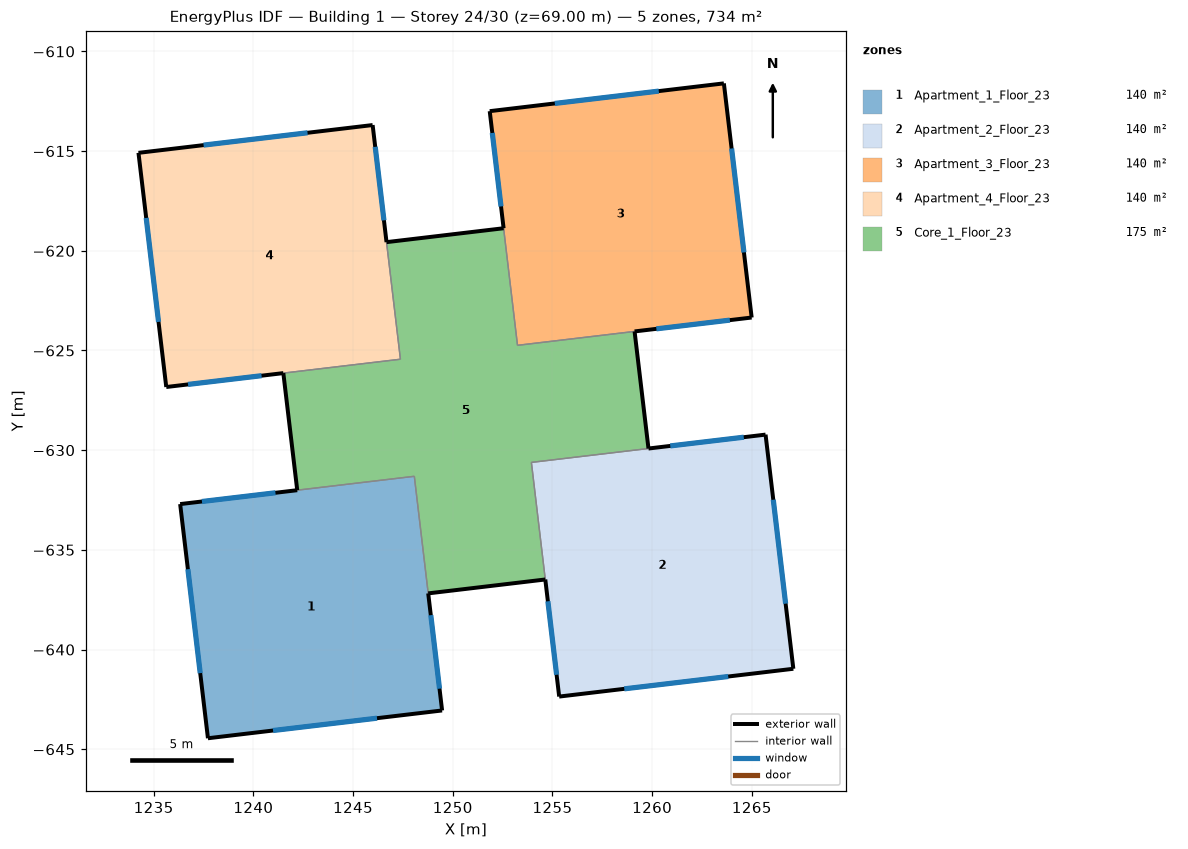
=== STOREY PLAN SPEC (per zone: floor XY polygon, exterior-wall plan segments, windows/doors) ===
zone 1: Apartment_1_Floor_23  (139.9 m²)
  floor: (1249.47, -643.05) (1237.72, -644.45) (1236.33, -632.70) (1248.07, -631.31)
  exterior wall: (1236.33, -632.70) – (1237.72, -644.45)  [11.8 m]
    window: (1236.72, -635.97) – (1237.33, -641.18)  [7.0 m²]
  exterior wall: (1237.72, -644.45) – (1249.47, -643.05)  [11.8 m]
    window: (1240.99, -644.06) – (1246.20, -643.44)  [7.0 m²]
  exterior wall: (1249.47, -643.05) – (1248.77, -637.18)  [5.9 m]
    window: (1249.34, -641.96) – (1248.90, -638.27)  [7.0 m²]
  exterior wall: (1242.20, -632.01) – (1236.33, -632.70)  [5.9 m]
    window: (1241.11, -632.14) – (1237.42, -632.57)  [7.0 m²]
  interior walls: 2
zone 2: Apartment_2_Floor_23  (139.9 m²)
  floor: (1267.08, -640.96) (1255.34, -642.36) (1253.94, -630.61) (1265.69, -629.22)
  exterior wall: (1254.64, -636.49) – (1255.34, -642.36)  [5.9 m]
    window: (1254.77, -637.58) – (1255.21, -641.26)  [7.0 m²]
  exterior wall: (1255.34, -642.36) – (1267.08, -640.96)  [11.8 m]
    window: (1258.60, -641.97) – (1263.82, -641.35)  [7.0 m²]
  exterior wall: (1267.08, -640.96) – (1265.69, -629.22)  [11.8 m]
    window: (1266.69, -637.70) – (1266.08, -632.48)  [7.0 m²]
  exterior wall: (1265.69, -629.22) – (1259.82, -629.92)  [5.9 m]
    window: (1264.60, -629.35) – (1260.91, -629.79)  [7.0 m²]
  interior walls: 2
zone 3: Apartment_3_Floor_23  (139.9 m²)
  floor: (1264.99, -623.35) (1253.25, -624.74) (1251.85, -613.00) (1263.60, -611.60)
  exterior wall: (1251.85, -613.00) – (1252.55, -618.87)  [5.9 m]
    window: (1251.98, -614.09) – (1252.42, -617.78)  [7.0 m²]
  exterior wall: (1259.12, -624.04) – (1264.99, -623.35)  [5.9 m]
    window: (1260.21, -623.91) – (1263.90, -623.48)  [7.0 m²]
  exterior wall: (1264.99, -623.35) – (1263.60, -611.60)  [11.8 m]
    window: (1264.60, -620.08) – (1263.98, -614.87)  [7.0 m²]
  exterior wall: (1263.60, -611.60) – (1251.85, -613.00)  [11.8 m]
    window: (1260.33, -611.99) – (1255.12, -612.61)  [7.0 m²]
  interior walls: 2
zone 4: Apartment_4_Floor_23  (139.9 m²)
  floor: (1247.38, -625.44) (1235.63, -626.83) (1234.24, -615.09) (1245.98, -613.69)
  exterior wall: (1234.24, -615.09) – (1235.63, -626.83)  [11.8 m]
    window: (1234.63, -618.35) – (1235.24, -623.57)  [7.0 m²]
  exterior wall: (1235.63, -626.83) – (1241.50, -626.13)  [5.9 m]
    window: (1236.72, -626.70) – (1240.41, -626.26)  [7.0 m²]
  exterior wall: (1246.68, -619.57) – (1245.98, -613.69)  [5.9 m]
    window: (1246.55, -618.47) – (1246.11, -614.79)  [7.0 m²]
  exterior wall: (1245.98, -613.69) – (1234.24, -615.09)  [11.8 m]
    window: (1242.72, -614.08) – (1237.50, -614.70)  [7.0 m²]
  interior walls: 2
zone 5: Core_1_Floor_23  (174.8 m²)
  floor: (1259.82, -629.92) (1253.94, -630.61) (1254.64, -636.49) (1248.77, -637.18) (1248.07, -631.31) (1242.20, -632.01) (1241.50, -626.13) (1247.38, -625.44) (1246.68, -619.57) (1252.55, -618.87) (1253.25, -624.74) (1259.12, -624.04)
  exterior wall: (1248.77, -637.18) – (1254.64, -636.49)  [5.9 m]
  exterior wall: (1241.50, -626.13) – (1242.20, -632.01)  [5.9 m]
  exterior wall: (1252.55, -618.87) – (1246.68, -619.57)  [5.9 m]
  exterior wall: (1259.82, -629.92) – (1259.12, -624.04)  [5.9 m]
  interior walls: 8

=== DERIVED (storey summary) ===
Building: Building 1
Storey: 24 of 30  (floor level z = 69.00 m)
Storey gross floor area: 734.3 m²
Zones on this storey: 5
  - Apartment_1_Floor_23: floor 139.9 m²; exterior wall 35.5 m (106.4 m²); 4 window(s) 28.0 m²; WWR 26.3%
  - Apartment_2_Floor_23: floor 139.9 m²; exterior wall 35.5 m (106.4 m²); 4 window(s) 28.0 m²; WWR 26.3%
  - Apartment_3_Floor_23: floor 139.9 m²; exterior wall 35.5 m (106.4 m²); 4 window(s) 28.0 m²; WWR 26.3%
  - Apartment_4_Floor_23: floor 139.9 m²; exterior wall 35.5 m (106.4 m²); 4 window(s) 28.0 m²; WWR 26.3%
  - Core_1_Floor_23: floor 174.8 m²; exterior wall 23.7 m (71.0 m²); WWR 0.0%
Zone adjacency (shared interzone walls):
  - Apartment_1_Floor_23 ↔ Core_1_Floor_23
  - Apartment_2_Floor_23 ↔ Core_1_Floor_23
  - Apartment_3_Floor_23 ↔ Core_1_Floor_23
  - Apartment_4_Floor_23 ↔ Core_1_Floor_23